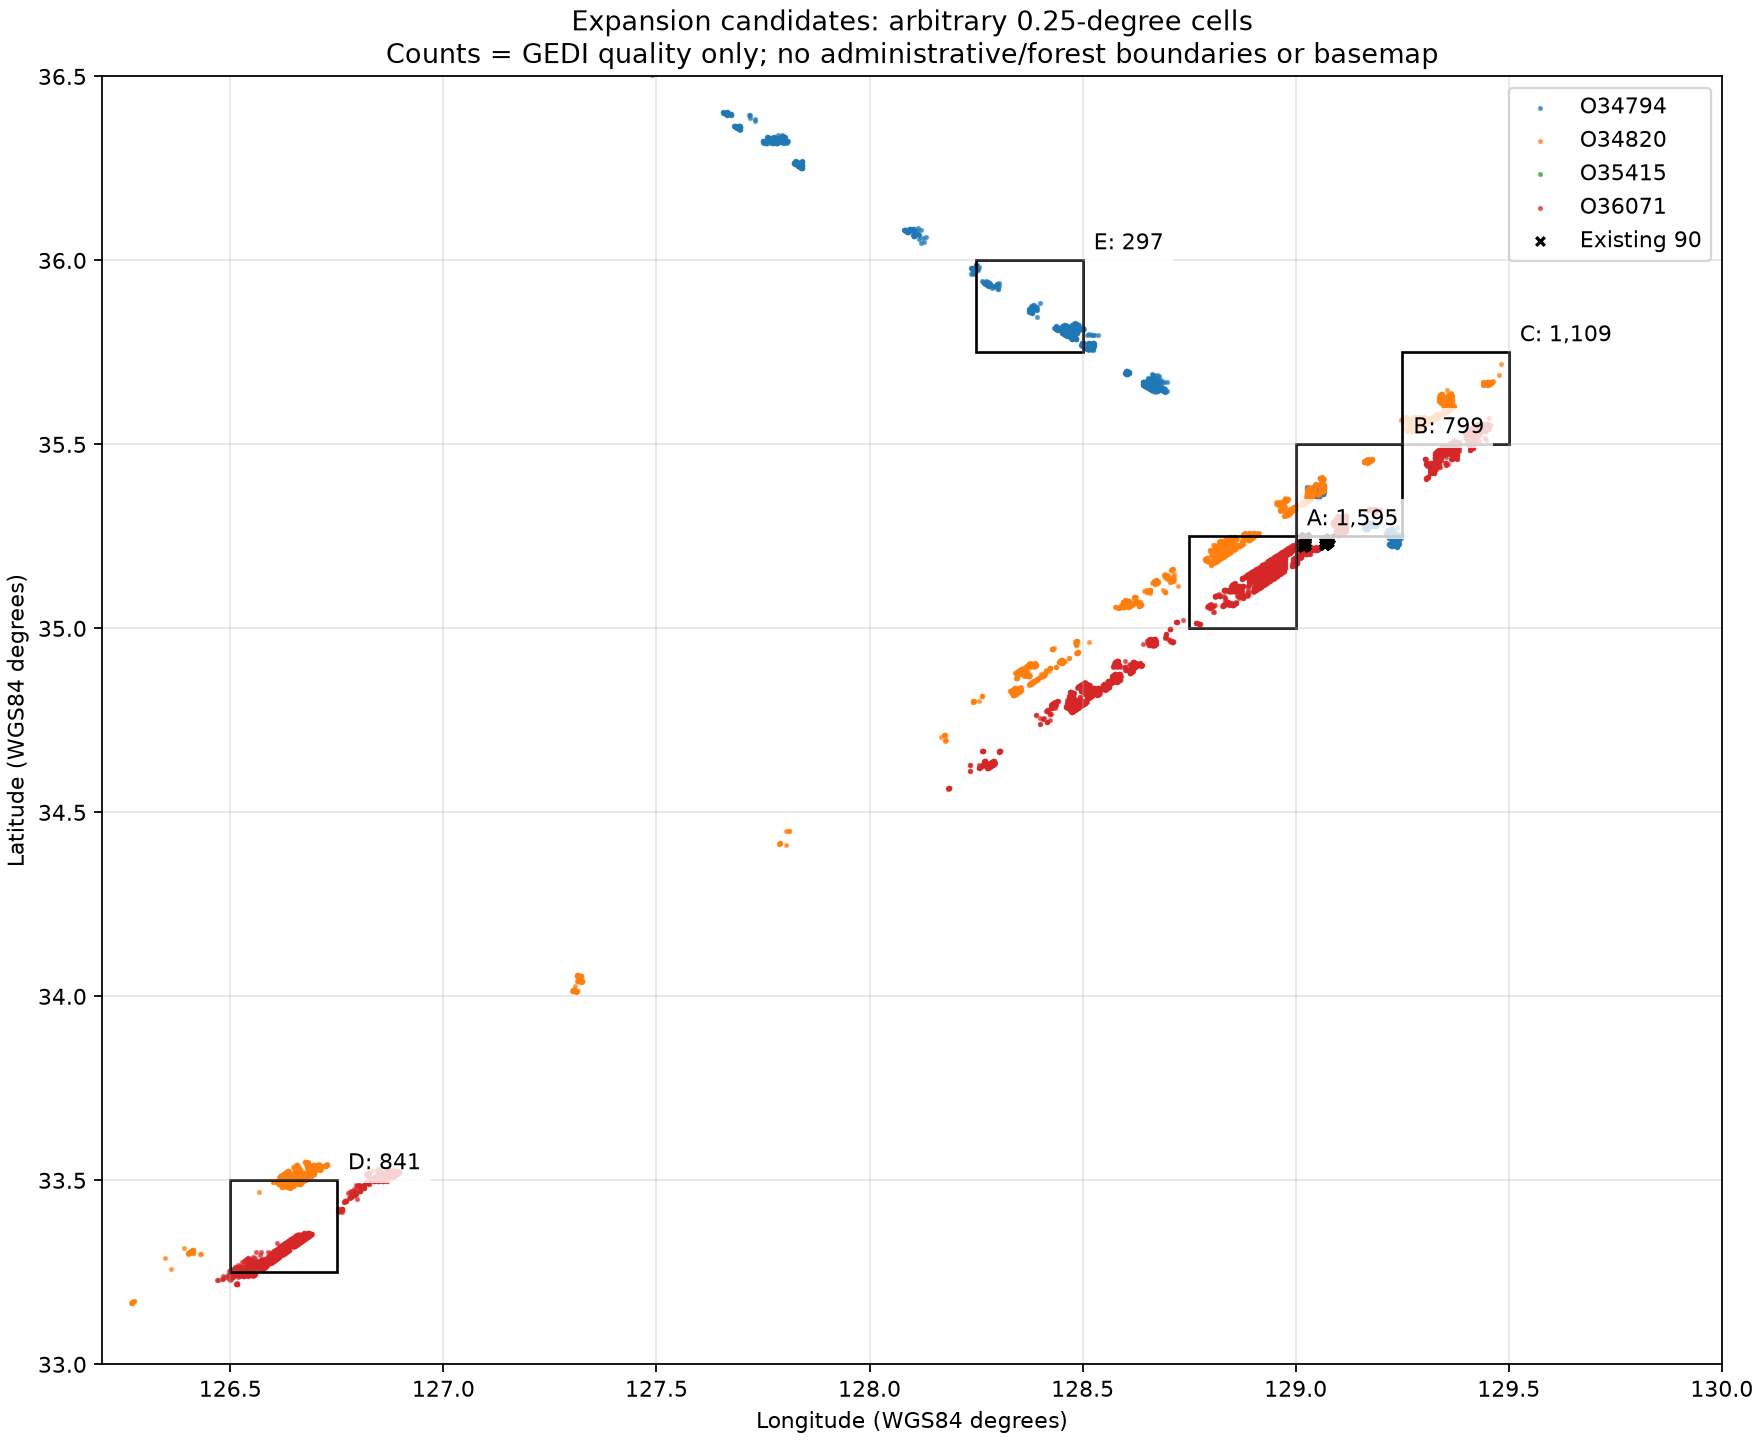

The file beside this chart, header and first rows:
quality_valid, existing_90, additional_vs_90, existing_97, outside_original_rectangle, latitude_min, latitude_max, longitude_min, longitude_max, date_count, orbit_count, beam_count, dates_utc, orbits, agbd_median_Mg_ha, cell_lon_index, cell_lat_index, grid_west, grid_south, grid_east, grid_north, candidate, region_id, coordinate_label
1595, 0, 1595, 0, 1595, 35.01, 35.25, 128.8, 129, 3, 3, 8, 2025-02-04;2025-03-14;2025-04-25, O34820;O35415;O36071, 13.34, 515, 140, 128.8, 35.0, 129.0, 35.25, A, G025_515_140, 금정산 서쪽 좌표권
799, 0, 799, 0, 799, 35.25, 35.46, 129, 129.2, 3, 3, 8, 2025-02-02;2025-02-04;2025-04-25, O34794;O34820;O36071, 41.39, 516, 141, 129.0, 35.25, 129.2, 35.5, B, G025_516_141, 금정산 북쪽 좌표권
1109, 0, 1109, 0, 1109, 35.5, 35.72, 129.3, 129.5, 2, 2, 8, 2025-02-04;2025-04-25, O34820;O36071, 36.2, 517, 142, 129.2, 35.5, 129.5, 35.75, C, G025_517_142, 금정산 동북쪽 좌표권
841, 0, 841, 0, 841, 33.25, 33.5, 126.5, 126.7, 2, 2, 8, 2025-02-04;2025-04-25, O34820;O36071, 20.93, 506, 133, 126.5, 33.25, 126.8, 33.5, D, G025_506_133, 금정산 남서쪽 원거리 좌표권
297, 0, 297, 0, 297, 35.77, 35.99, 128.3, 128.5, 1, 1, 7, 2025-02-02, O34794, 9.576, 513, 143, 128.2, 35.75, 128.5, 36.0, E, G025_513_143, 금정산 북서쪽 좌표권
